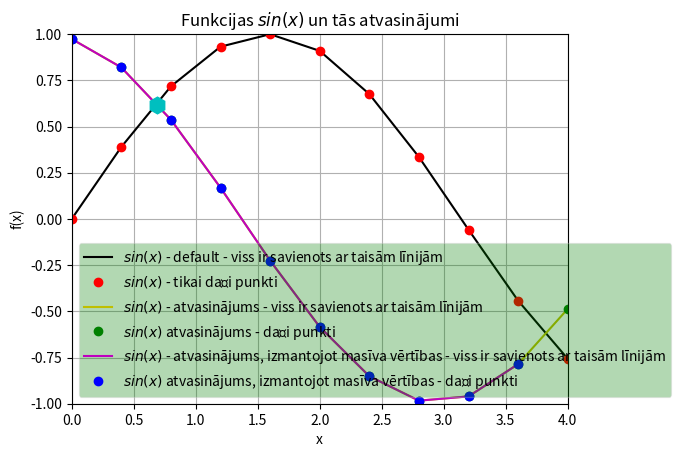

Here is the Python script that generated this plot:
#print(vars())
import sys
sys.path.append('/usr/local/anaconda3/lib/python3.6/site-packages')
#print(vars())

from numpy import sin, linspace
#print(vars())

def f(x):
    return sin(x)

x = linspace(0,4,11)  # izveido masīvu ar 10 x vērtībām

y = f(x)

legend = []
#print(legend)

from matplotlib import pyplot as plt
#print(plt.__doc__)
plt.axis([0, 4, -1, 1])
plt.grid()
plt.xlabel("x")
plt.ylabel("f(x)")
plt.title("Funkcijas $sin(x)$ un tās atvasinājumi")
plt.plot(x,y,"k")
legend.append("$sin(x)$ - default - viss ir savienots ar taisām līnijām")
#print(legend)
plt.plot(x,y,"ro")
legend.append("$sin(x)$ - tikai daži punkti")
#print(legend)

N = len(x)          # noskaidro cik garš ir masīvs
deltax = x[1] - x[0]    #solis
atvasinajums = []

for i in range(N):
    temp = (f(x[i] + deltax) - f(x[i])) / deltax
    atvasinajums.append(temp)

plt.plot(x,atvasinajums,"y")
legend.append("$sin(x)$ - atvasinājums - viss ir savienots ar taisām līnijām")
plt.plot(x,atvasinajums,"go")
legend.append("$sin(x)$ atvasinājums - daži punkti")

atvasinajums_caur_masivu = []
for i in range(N-1):
    temp = (y[i+1] - y[i]) / (x[i+1] - x[i])
    atvasinajums_caur_masivu.append(temp)

plt.plot(x[0:N-1],atvasinajums_caur_masivu,"m")
legend.append("$sin(x)$ - atvasinājums, izmantojot masīva vērtības - viss ir savienots ar taisām līnijām")
plt.plot(x[0:N-1],atvasinajums_caur_masivu,"bo")
legend.append("$sin(x)$ atvasinājums, izmantojot masīva vērtības - daži punkti")


plt.plot(0.687, 0.617,"ch", markersize = 12)
#print(plt.legend.__doc__)
#plt.legend(legend, loc = "upper left")
plt.legend(legend, loc = 3, fancybox=True, framealpha=0.3, facecolor = "green")
plt.show()
